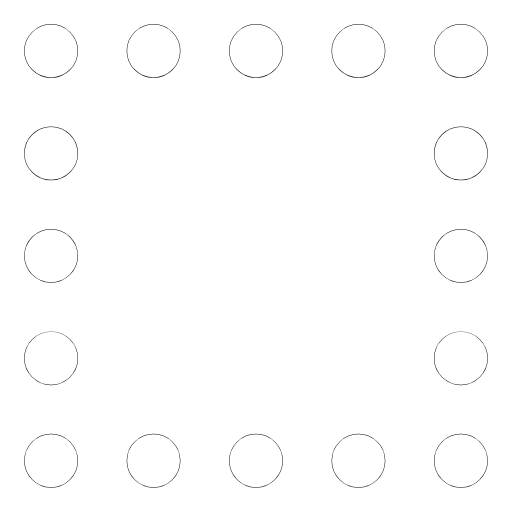
t = 0.00 s
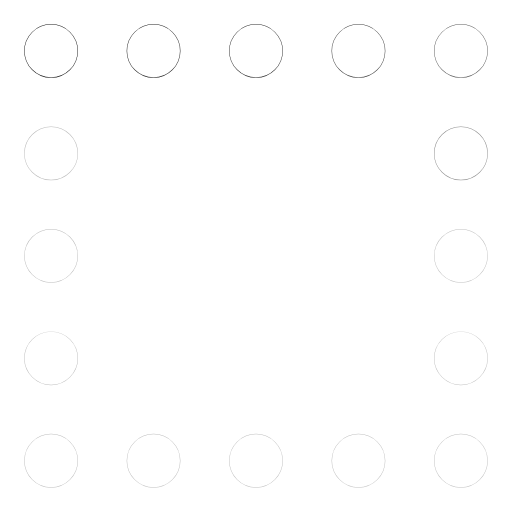
t = 0.32 s
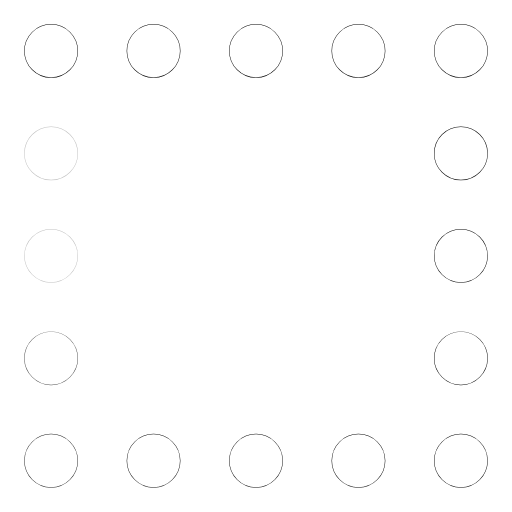
t = 0.64 s
t = 0.93 s: frame unchanged from t = 0.00 s, image omitted
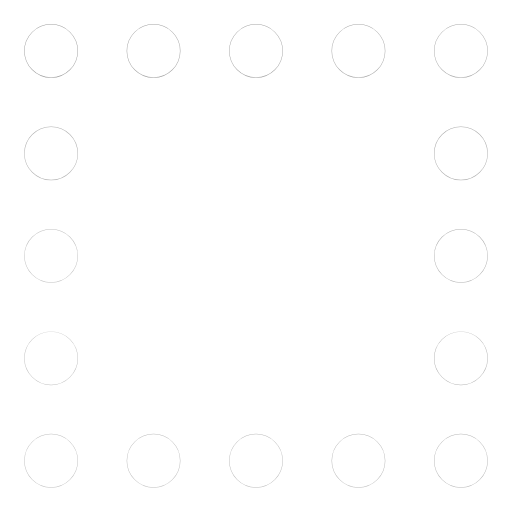
t = 1.26 s
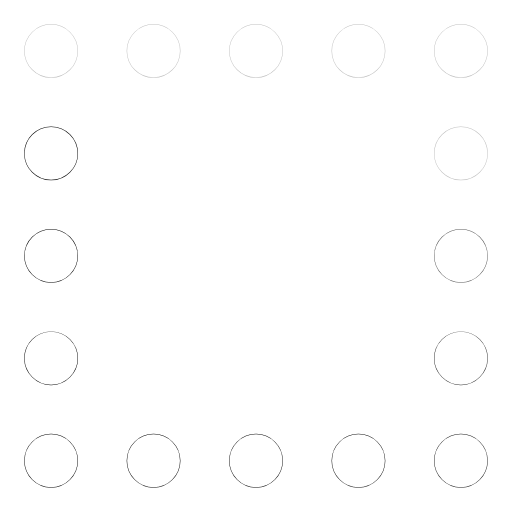
t = 1.51 s

The animated SVG that drew these frames (rendered in a browser with its animation timeline set to each time). Animation: 16 SMIL elements (animate=16); one cycle of 1.90 s, repeats indefinitely.

<svg xmlns="http://www.w3.org/2000/svg" width="24" height="24" viewBox="0 0 24 24" fill="none"><g transform="translate(-1.56 -1.568) scale(1.13)"><circle stroke="currentColor" stroke-width="2.212" stroke-linecap="round" stroke-linejoin="round" fill="none" cx="3.5" cy="3.5" r="0.01"><animate attributeName="opacity" values="1;0.25;1;1;0.25;1;1" keyTimes="0;0.054;0.45;0.6;0.864;0.9;1" dur="1.9s" repeatCount="indefinite" calcMode="spline" keySplines="0.16 1 0.3 1;0.16 1 0.3 1;0.16 1 0.3 1;0.16 1 0.3 1;0.16 1 0.3 1;0.16 1 0.3 1"/></circle><circle stroke="currentColor" stroke-width="2.212" stroke-linecap="round" stroke-linejoin="round" fill="none" cx="7.75" cy="3.5" r="0.01"><animate attributeName="opacity" values="1;0.25;1;1;0.25;1;1" keyTimes="0;0.0742;0.45;0.6;0.8505;0.9;1" dur="1.9s" repeatCount="indefinite" calcMode="spline" keySplines="0.16 1 0.3 1;0.16 1 0.3 1;0.16 1 0.3 1;0.16 1 0.3 1;0.16 1 0.3 1;0.16 1 0.3 1"/></circle><circle stroke="currentColor" stroke-width="2.212" stroke-linecap="round" stroke-linejoin="round" fill="none" cx="12" cy="3.5" r="0.01"><animate attributeName="opacity" values="1;0.25;1;1;0.25;1;1" keyTimes="0;0.0945;0.45;0.6;0.837;0.9;1" dur="1.9s" repeatCount="indefinite" calcMode="spline" keySplines="0.16 1 0.3 1;0.16 1 0.3 1;0.16 1 0.3 1;0.16 1 0.3 1;0.16 1 0.3 1;0.16 1 0.3 1"/></circle><circle stroke="currentColor" stroke-width="2.212" stroke-linecap="round" stroke-linejoin="round" fill="none" cx="16.25" cy="3.5" r="0.01"><animate attributeName="opacity" values="1;0.25;1;1;0.25;1;1" keyTimes="0;0.1148;0.45;0.6;0.8235;0.9;1" dur="1.9s" repeatCount="indefinite" calcMode="spline" keySplines="0.16 1 0.3 1;0.16 1 0.3 1;0.16 1 0.3 1;0.16 1 0.3 1;0.16 1 0.3 1;0.16 1 0.3 1"/></circle><circle stroke="currentColor" stroke-width="2.212" stroke-linecap="round" stroke-linejoin="round" fill="none" cx="20.5" cy="3.5" r="0.01"><animate attributeName="opacity" values="1;0.25;1;1;0.25;1;1" keyTimes="0;0.135;0.45;0.6;0.81;0.9;1" dur="1.9s" repeatCount="indefinite" calcMode="spline" keySplines="0.16 1 0.3 1;0.16 1 0.3 1;0.16 1 0.3 1;0.16 1 0.3 1;0.16 1 0.3 1;0.16 1 0.3 1"/></circle><circle stroke="currentColor" stroke-width="2.212" stroke-linecap="round" stroke-linejoin="round" fill="none" cx="20.5" cy="7.75" r="0.01"><animate attributeName="opacity" values="1;0.25;1;1;0.25;1;1" keyTimes="0;0.1552;0.45;0.6;0.7965;0.9;1" dur="1.9s" repeatCount="indefinite" calcMode="spline" keySplines="0.16 1 0.3 1;0.16 1 0.3 1;0.16 1 0.3 1;0.16 1 0.3 1;0.16 1 0.3 1;0.16 1 0.3 1"/></circle><circle stroke="currentColor" stroke-width="2.212" stroke-linecap="round" stroke-linejoin="round" fill="none" cx="20.5" cy="12" r="0.01"><animate attributeName="opacity" values="1;0.25;1;1;0.25;1;1" keyTimes="0;0.1755;0.45;0.6;0.783;0.9;1" dur="1.9s" repeatCount="indefinite" calcMode="spline" keySplines="0.16 1 0.3 1;0.16 1 0.3 1;0.16 1 0.3 1;0.16 1 0.3 1;0.16 1 0.3 1;0.16 1 0.3 1"/></circle><circle stroke="currentColor" stroke-width="2.212" stroke-linecap="round" stroke-linejoin="round" fill="none" cx="20.5" cy="16.25" r="0.01"><animate attributeName="opacity" values="1;0.25;1;1;0.25;1;1" keyTimes="0;0.1958;0.45;0.6;0.7695;0.9;1" dur="1.9s" repeatCount="indefinite" calcMode="spline" keySplines="0.16 1 0.3 1;0.16 1 0.3 1;0.16 1 0.3 1;0.16 1 0.3 1;0.16 1 0.3 1;0.16 1 0.3 1"/></circle><circle stroke="currentColor" stroke-width="2.212" stroke-linecap="round" stroke-linejoin="round" fill="none" cx="20.5" cy="20.5" r="0.01"><animate attributeName="opacity" values="1;0.25;1;1;0.25;1;1" keyTimes="0;0.216;0.45;0.6;0.756;0.9;1" dur="1.9s" repeatCount="indefinite" calcMode="spline" keySplines="0.16 1 0.3 1;0.16 1 0.3 1;0.16 1 0.3 1;0.16 1 0.3 1;0.16 1 0.3 1;0.16 1 0.3 1"/></circle><circle stroke="currentColor" stroke-width="2.212" stroke-linecap="round" stroke-linejoin="round" fill="none" cx="16.25" cy="20.5" r="0.01"><animate attributeName="opacity" values="1;0.25;1;1;0.25;1;1" keyTimes="0;0.2362;0.45;0.6;0.7425;0.9;1" dur="1.9s" repeatCount="indefinite" calcMode="spline" keySplines="0.16 1 0.3 1;0.16 1 0.3 1;0.16 1 0.3 1;0.16 1 0.3 1;0.16 1 0.3 1;0.16 1 0.3 1"/></circle><circle stroke="currentColor" stroke-width="2.212" stroke-linecap="round" stroke-linejoin="round" fill="none" cx="12" cy="20.5" r="0.01"><animate attributeName="opacity" values="1;0.25;1;1;0.25;1;1" keyTimes="0;0.2565;0.45;0.6;0.729;0.9;1" dur="1.9s" repeatCount="indefinite" calcMode="spline" keySplines="0.16 1 0.3 1;0.16 1 0.3 1;0.16 1 0.3 1;0.16 1 0.3 1;0.16 1 0.3 1;0.16 1 0.3 1"/></circle><circle stroke="currentColor" stroke-width="2.212" stroke-linecap="round" stroke-linejoin="round" fill="none" cx="7.75" cy="20.5" r="0.01"><animate attributeName="opacity" values="1;0.25;1;1;0.25;1;1" keyTimes="0;0.2767;0.45;0.6;0.7155;0.9;1" dur="1.9s" repeatCount="indefinite" calcMode="spline" keySplines="0.16 1 0.3 1;0.16 1 0.3 1;0.16 1 0.3 1;0.16 1 0.3 1;0.16 1 0.3 1;0.16 1 0.3 1"/></circle><circle stroke="currentColor" stroke-width="2.212" stroke-linecap="round" stroke-linejoin="round" fill="none" cx="3.5" cy="20.5" r="0.01"><animate attributeName="opacity" values="1;0.25;1;1;0.25;1;1" keyTimes="0;0.297;0.45;0.6;0.702;0.9;1" dur="1.9s" repeatCount="indefinite" calcMode="spline" keySplines="0.16 1 0.3 1;0.16 1 0.3 1;0.16 1 0.3 1;0.16 1 0.3 1;0.16 1 0.3 1;0.16 1 0.3 1"/></circle><circle stroke="currentColor" stroke-width="2.212" stroke-linecap="round" stroke-linejoin="round" fill="none" cx="3.5" cy="16.25" r="0.01"><animate attributeName="opacity" values="1;0.25;1;1;0.25;1;1" keyTimes="0;0.3172;0.45;0.6;0.6885;0.9;1" dur="1.9s" repeatCount="indefinite" calcMode="spline" keySplines="0.16 1 0.3 1;0.16 1 0.3 1;0.16 1 0.3 1;0.16 1 0.3 1;0.16 1 0.3 1;0.16 1 0.3 1"/></circle><circle stroke="currentColor" stroke-width="2.212" stroke-linecap="round" stroke-linejoin="round" fill="none" cx="3.5" cy="12" r="0.01"><animate attributeName="opacity" values="1;0.25;1;1;0.25;1;1" keyTimes="0;0.3375;0.45;0.6;0.675;0.9;1" dur="1.9s" repeatCount="indefinite" calcMode="spline" keySplines="0.16 1 0.3 1;0.16 1 0.3 1;0.16 1 0.3 1;0.16 1 0.3 1;0.16 1 0.3 1;0.16 1 0.3 1"/></circle><circle stroke="currentColor" stroke-width="2.212" stroke-linecap="round" stroke-linejoin="round" fill="none" cx="3.5" cy="7.75" r="0.01"><animate attributeName="opacity" values="1;0.25;1;1;0.25;1;1" keyTimes="0;0.3577;0.45;0.6;0.6615;0.9;1" dur="1.9s" repeatCount="indefinite" calcMode="spline" keySplines="0.16 1 0.3 1;0.16 1 0.3 1;0.16 1 0.3 1;0.16 1 0.3 1;0.16 1 0.3 1;0.16 1 0.3 1"/></circle></g></svg>
